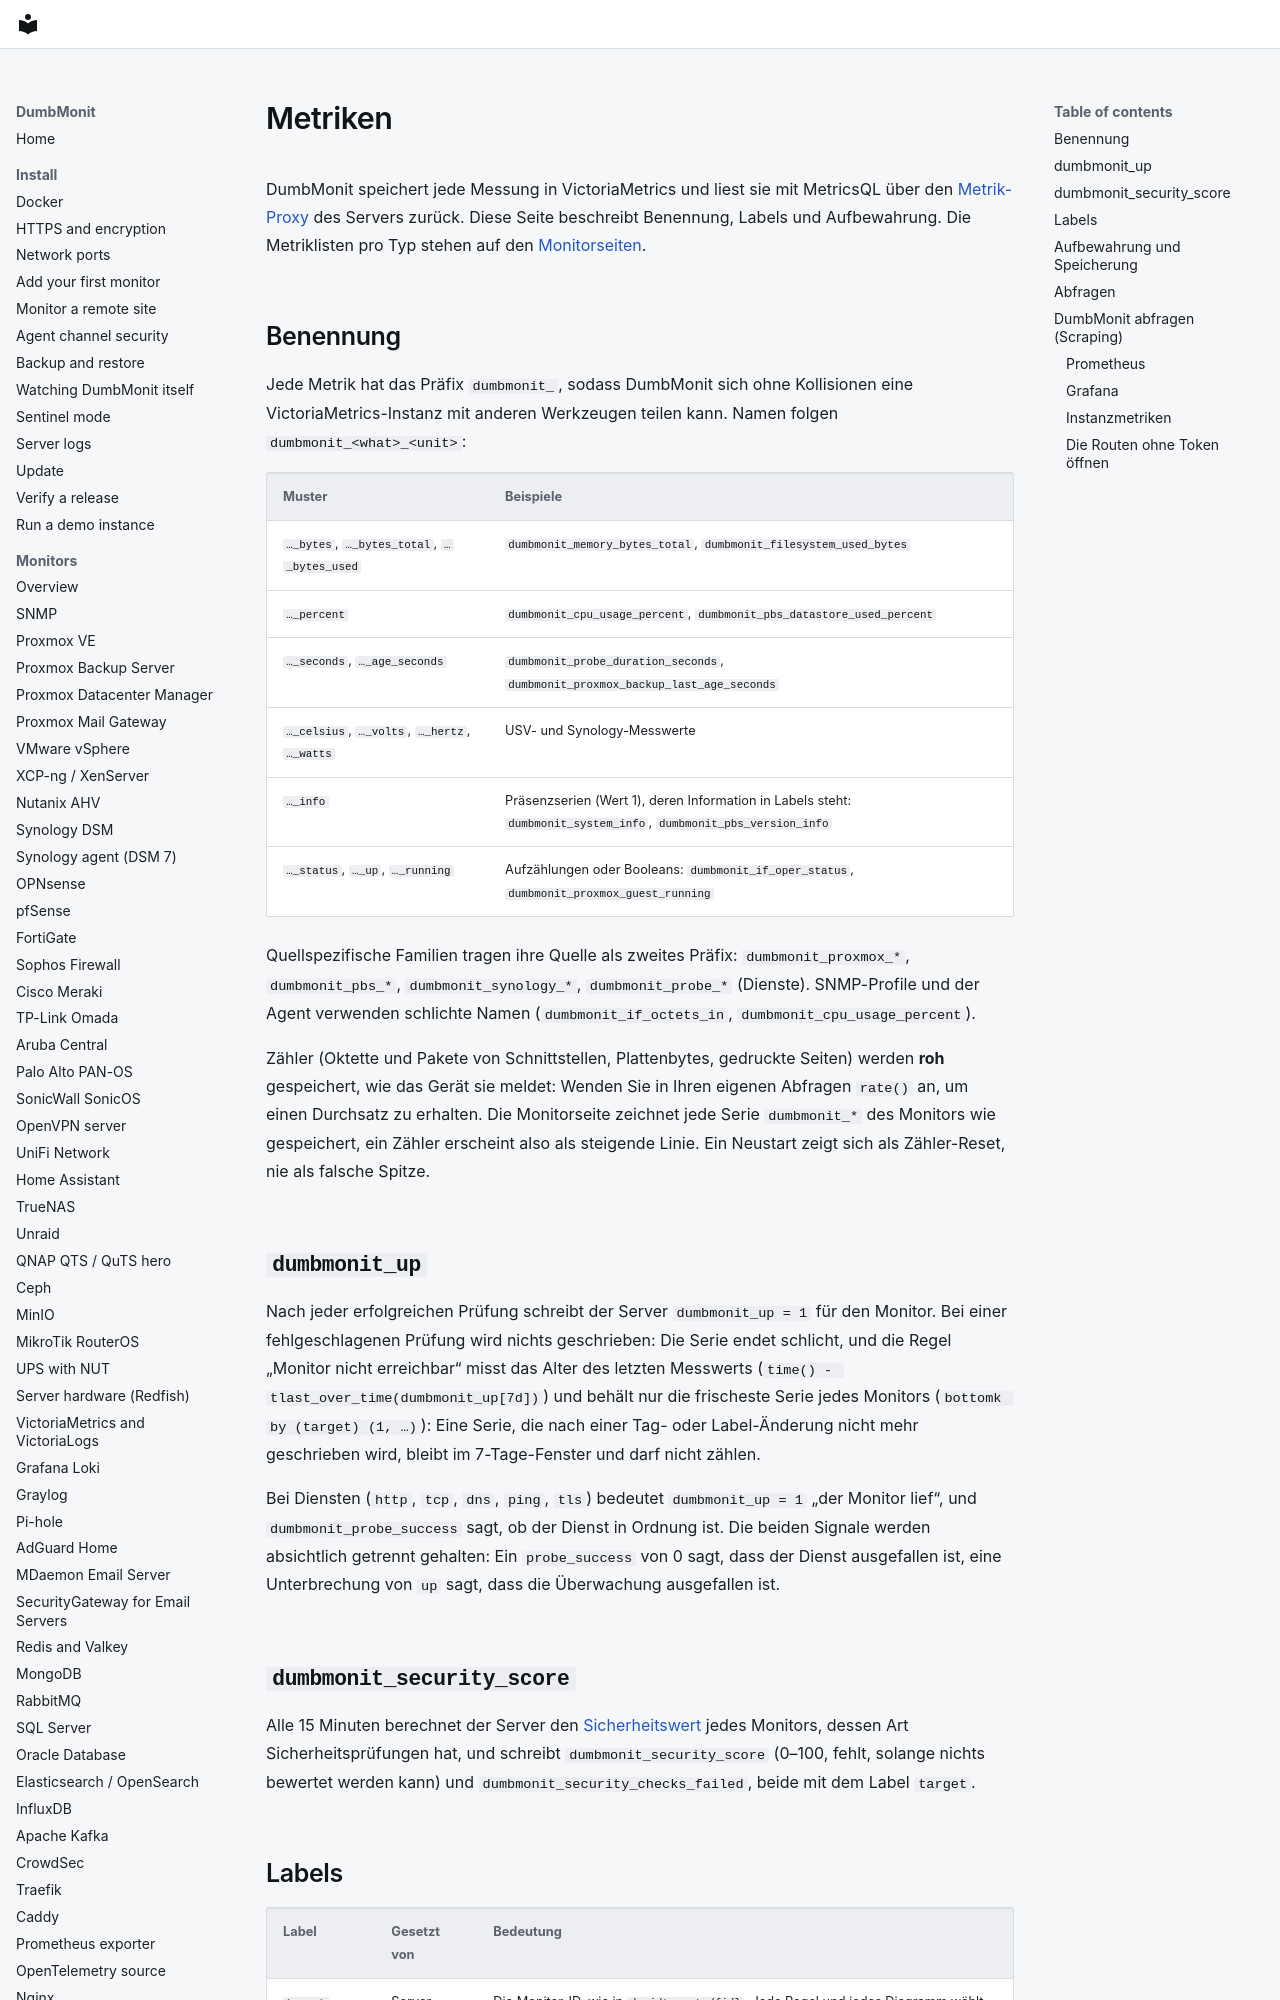

repository: laupernoe/dumbmonit · page: reference/metrics.de/index.html · generator: mkdocs

# Metriken {#metrics}

DumbMonit speichert jede Messung in VictoriaMetrics und liest sie mit MetricsQL über den
[Metrik-Proxy](api.md#metrics) des Servers zurück. Diese Seite beschreibt Benennung, Labels und
Aufbewahrung. Die Metriklisten pro Typ stehen auf den [Monitorseiten](../devices/index.md).

## Benennung {#naming}

Jede Metrik hat das Präfix `dumbmonit_`, sodass DumbMonit sich ohne Kollisionen eine
VictoriaMetrics-Instanz mit anderen Werkzeugen teilen kann. Namen folgen
`dumbmonit_<what>_<unit>`:

| Muster | Beispiele |
|---|---|
| `…_bytes`, `…_bytes_total`, `…_bytes_used` | `dumbmonit_memory_bytes_total`, `dumbmonit_filesystem_used_bytes` |
| `…_percent` | `dumbmonit_cpu_usage_percent`, `dumbmonit_pbs_datastore_used_percent` |
| `…_seconds`, `…_age_seconds` | `dumbmonit_probe_duration_seconds`, `dumbmonit_proxmox_backup_last_age_seconds` |
| `…_celsius`, `…_volts`, `…_hertz`, `…_watts` | USV- und Synology-Messwerte |
| `…_info` | Präsenzserien (Wert 1), deren Information in Labels steht: `dumbmonit_system_info`, `dumbmonit_pbs_version_info` |
| `…_status`, `…_up`, `…_running` | Aufzählungen oder Booleans: `dumbmonit_if_oper_status`, `dumbmonit_proxmox_guest_running` |

Quellspezifische Familien tragen ihre Quelle als zweites Präfix: `dumbmonit_proxmox_*`,
`dumbmonit_pbs_*`, `dumbmonit_synology_*`, `dumbmonit_probe_*` (Dienste). SNMP-Profile und der
Agent verwenden schlichte Namen (`dumbmonit_if_octets_in`, `dumbmonit_cpu_usage_percent`).

Zähler (Oktette und Pakete von Schnittstellen, Plattenbytes, gedruckte Seiten) werden **roh**
gespeichert, wie das Gerät sie meldet: Wenden Sie in Ihren eigenen Abfragen `rate()` an, um einen
Durchsatz zu erhalten. Die Monitorseite zeichnet jede Serie `dumbmonit_*` des Monitors wie
gespeichert, ein Zähler erscheint also als steigende Linie. Ein Neustart zeigt sich als
Zähler-Reset, nie als falsche Spitze.

## `dumbmonit_up` {#dumbmonit_up}

Nach jeder erfolgreichen Prüfung schreibt der Server `dumbmonit_up = 1` für den Monitor. Bei einer
fehlgeschlagenen Prüfung wird nichts geschrieben: Die Serie endet schlicht, und die Regel „Monitor
nicht erreichbar“ misst das Alter des letzten Messwerts
(`time() - tlast_over_time(dumbmonit_up[7d])`) und behält nur die frischeste Serie jedes Monitors
(`bottomk by (target) (1, …)`): Eine Serie, die nach einer Tag- oder Label-Änderung nicht mehr
geschrieben wird, bleibt im 7-Tage-Fenster und darf nicht zählen.

Bei Diensten (`http`, `tcp`, `dns`, `ping`, `tls`) bedeutet `dumbmonit_up = 1` „der Monitor lief“,
und `dumbmonit_probe_success` sagt, ob der Dienst in Ordnung ist. Die beiden Signale werden
absichtlich getrennt gehalten: Ein `probe_success` von 0 sagt, dass der Dienst ausgefallen ist,
eine Unterbrechung von `up` sagt, dass die Überwachung ausgefallen ist.

## `dumbmonit_security_score` {#dumbmonit_security_score}

Alle 15 Minuten berechnet der Server den [Sicherheitswert](../using/security-score.md) jedes
Monitors, dessen Art Sicherheitsprüfungen hat, und schreibt `dumbmonit_security_score` (0–100,
fehlt, solange nichts bewertet werden kann) und `dumbmonit_security_checks_failed`, beide mit dem
Label `target`.
